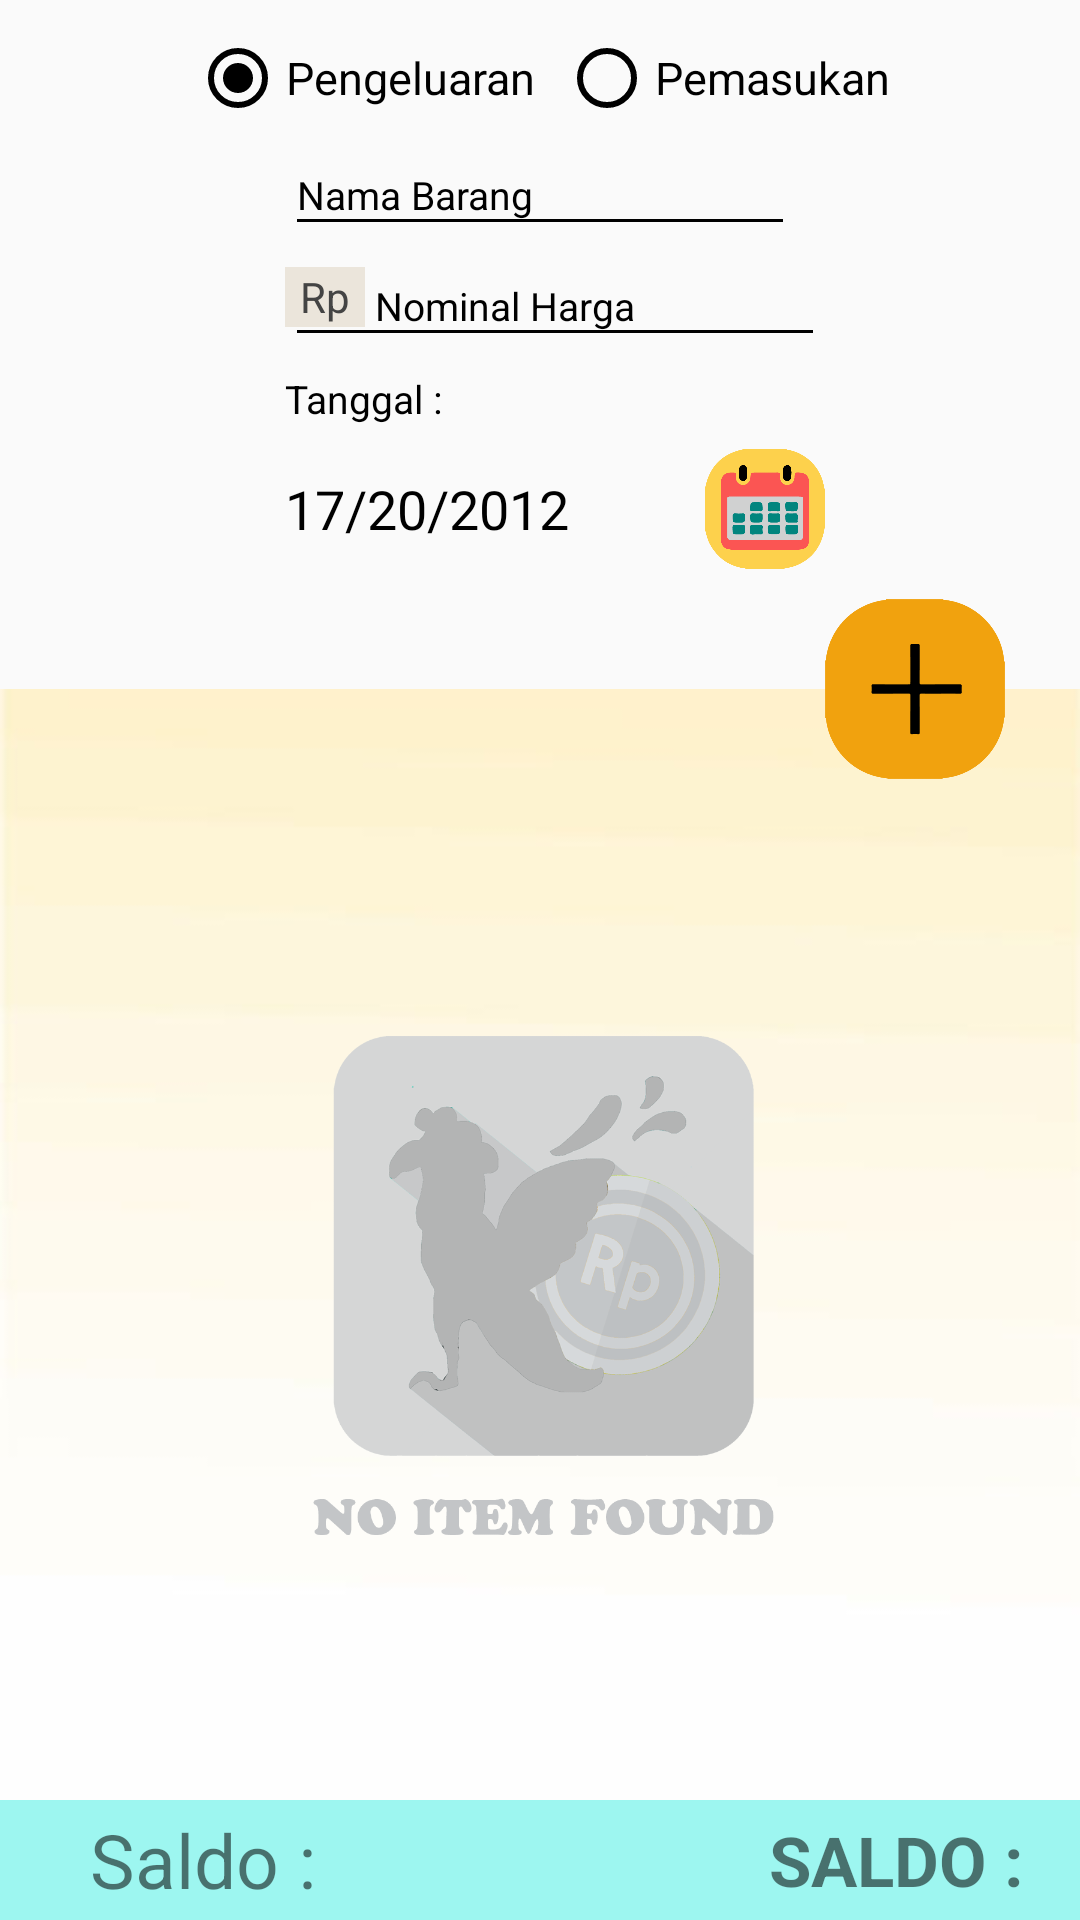

Write the Android layout XML for this screen, with the resource values it uses.
<!-- AndroidManifest.xml: application theme AppTheme -->
<!-- res/layout/fragment_keuangan.xml -->
<RelativeLayout xmlns:android="http://schemas.android.com/apk/res/android"
    xmlns:tools="http://schemas.android.com/tools"
    android:layout_width="match_parent"
    android:layout_height="match_parent"
    android:orientation="vertical"
    tools:context="com.example.user.kumat.Fragment.KeuanganFragment">

    <RelativeLayout
        android:layout_width="match_parent"
        android:layout_height="wrap_content"
        android:id="@+id/relatas">

        <RadioGroup
            android:layout_width="wrap_content"
            android:layout_height="wrap_content"
            android:orientation="horizontal"
            android:layout_marginTop="10dp"
            android:layout_centerHorizontal="true"
            android:id="@+id/radio_grup_penge">
            <RadioButton
                android:layout_width="wrap_content"
                android:layout_height="wrap_content"
                android:text="Pengeluaran"
                android:id="@+id/radio_pengeluaran"
                android:checked="true"
                android:buttonTint="@android:color/black"
                android:textSize="15sp"/>
            <RadioButton
                android:layout_width="wrap_content"
                android:layout_height="wrap_content"
                android:text="Pemasukan"
                android:id="@+id/radio_pemasukan"
                android:buttonTint="@android:color/black"
                android:textSize="15sp"
                android:layout_marginLeft="8dp"/>
        </RadioGroup>



        <EditText
            android:layout_below="@+id/radio_grup_penge"
            android:id="@+id/detail_nama"
            android:layout_marginTop="3dp"
            android:textColorHint="@android:color/black"
            android:textColor="@android:color/black"
            android:textColorLink="@android:color/black"
            android:textColorHighlight="@android:color/black"
            android:shadowColor="@android:color/black"
            android:backgroundTint="@android:color/black"
            android:layout_centerHorizontal="true"
            android:layout_width="170dp"
            android:layout_height="37dp"
            android:textSize="13sp"
            android:ems="10"
            android:hint="Nama Barang"
            android:inputType="textPersonName"
            android:text="" />

        <EditText
            android:id="@+id/detail_harga"
            android:layout_width="180dp"
            android:layout_height="37dp"
            android:paddingLeft="@dimen/editTextMoneySpacing"
            android:textColorHint="@android:color/black"
            android:textColor="@android:color/black"
            android:textColorLink="@android:color/black"
            android:textColorHighlight="@android:color/black"
            android:shadowColor="@android:color/black"
            android:backgroundTint="@android:color/black"
            android:textSize="13sp"
            android:ems="10"
            android:hint="Nominal Harga"
            android:inputType="number"
            android:layout_below="@+id/detail_nama"
            android:layout_alignLeft="@+id/detail_nama" />
        <TextView
            android:layout_alignLeft="@+id/detail_harga"
            android:layout_alignTop="@id/detail_harga"
            android:height="20dp"
            android:paddingStart="5dp"
            android:paddingEnd="5dp"
            android:layout_marginTop="7dp"
            android:layout_width="wrap_content"
            android:layout_height="wrap_content"
            android:text="Rp"
            android:gravity="center"
            android:textColor="@color/colorSecondaryBlack"
            android:background="@color/colorBackgorundLightBrown"/>
        <TextView
            android:layout_width="wrap_content"
            android:layout_height="wrap_content"
            android:text="Tanggal :"
            android:id="@+id/text3"
            android:textColor="@android:color/black"
            android:textSize="13sp"
            android:layout_below="@+id/detail_harga"
            android:layout_alignLeft="@+id/detail_harga"
            android:layout_marginTop="5dp"/>

        <RelativeLayout
            android:layout_width="wrap_content"
            android:layout_height="wrap_content"
            android:id="@+id/rell"
            android:layout_below="@+id/text3"
            android:layout_alignLeft="@+id/detail_harga"
            android:layout_alignRight="@+id/detail_harga"
            android:layout_marginTop="8dp">
            <TextView
                android:id="@+id/detail_tanggal"
                android:layout_width="wrap_content"
                android:textColor="@android:color/black"
                android:layout_height="wrap_content"
                android:textSize="18sp"
                android:text="17/20/2012"
                android:layout_alignParentLeft="true"
                android:layout_centerVertical="true"/>
            <Button
                android:layout_width="40dp"
                android:layout_height="40dp"
                android:id="@+id/btn_date"
                android:textSize="10sp"
                android:layout_alignParentRight="true"
                android:background="@drawable/calender_button"/>

        </RelativeLayout>

    </RelativeLayout>

    <Button
        android:layout_width="60dp"
        android:layout_height="60dp"
        android:id="@+id/btn_submit"
        android:layout_centerHorizontal="true"
        android:layout_below="@+id/relatas"
        android:background="@drawable/submit_button"
        android:layout_marginTop="10dp"
        android:layout_alignParentRight="true"
        android:layout_marginRight="25dp"/>

    <LinearLayout
        android:layout_width="match_parent"
        android:layout_height="match_parent"
        android:layout_marginTop="40dp"
        android:orientation="vertical"
        android:layout_below="@+id/relatas"
        android:background="@drawable/back_input">

        <FrameLayout
            android:layout_width="match_parent"
            android:layout_height="match_parent"
            android:layout_marginTop="35dp"
            android:layout_weight="1"
            android:id="@+id/reltengah">
            <android.support.v7.widget.RecyclerView
                android:layout_width="match_parent"
                android:layout_height="match_parent"
                android:id="@+id/rv_quick"></android.support.v7.widget.RecyclerView>
            <ImageView
                android:layout_width="200dp"
                android:layout_height="200dp"
                android:layout_gravity="center"
                android:src="@drawable/noitem"
                android:id="@+id/no_item"/>

        </FrameLayout>

        <RelativeLayout
            android:layout_width="match_parent"
            android:layout_height="40dp"
            android:background="#9df6f0">

            <TextView
                android:layout_width="wrap_content"
                android:layout_height="wrap_content"
                android:text="Saldo :"
                android:textSize="25sp"
                android:layout_centerVertical="true"
                android:layout_alignParentLeft="true"
                android:layout_marginLeft="30dp"/>

            <TextView
                android:layout_width="wrap_content"
                android:layout_height="wrap_content"
                android:text="SALDO :"
                android:textSize="23sp"
                android:layout_centerVertical="true"
                android:layout_alignParentRight="true"
                android:id="@+id/text_saldo"
                android:layout_marginRight="19dp"
                android:textStyle="bold"/>

        </RelativeLayout>


    </LinearLayout>


</RelativeLayout>
<!-- resources referenced by this layout -->
<resources>
  <color name="colorBackgorundLightBrown">#ebe5db</color>
  <color name="colorSecondaryBlack">#444444</color>
  <dimen name="editTextMoneySpacing">30dp</dimen>
  <!-- drawable back_input: jpg bitmap (drawable, 14252 bytes) -->
  <!-- drawable calender_button: png bitmap (drawable, 18090 bytes) -->
  <!-- drawable noitem: png bitmap (drawable, 89733 bytes) -->
  <!-- drawable submit_button: png bitmap (drawable, 10717 bytes) -->
  <style name="AppTheme" parent="Theme.AppCompat.Light.NoActionBar">
          
          <item name="colorPrimary">@color/colorPrimary</item>
          <item name="colorPrimaryDark">@color/colorOverflow</item>
          <item name="colorAccent">@color/colorAccent</item>
      </style>
  <color name="colorPrimary">#f2a30e</color>
  <color name="colorOverflow">#A600857e</color>
  <color name="colorAccent">#FF4081</color>
</resources>
